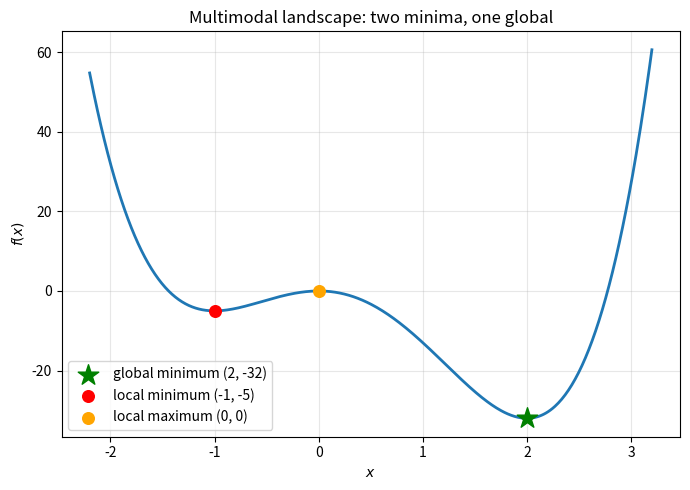

The matplotlib source for this figure:
import numpy as np
import matplotlib.pyplot as plt


def global_optimization_landscape():
    x = np.linspace(-2.2, 3.2, 500)
    f = 3 * x**4 - 4 * x**3 - 12 * x**2
    plt.figure(figsize=(7, 5))
    plt.plot(x, f, linewidth=2)
    plt.scatter([2], [-32], color="green", marker="*", s=240, zorder=4, label="global minimum (2, -32)")
    plt.scatter([-1], [-5], color="red", s=70, zorder=3, label="local minimum (-1, -5)")
    plt.scatter([0], [0], color="orange", s=70, zorder=3, label="local maximum (0, 0)")
    plt.xlabel("$x$"); plt.ylabel("$f(x)$"); plt.title("Multimodal landscape: two minima, one global")
    plt.legend(); plt.grid(True, alpha=0.3); plt.tight_layout()
    return "030801_global_optimization_landscape"


global_optimization_landscape()
plt.savefig('030801_global_optimization_landscape.png', dpi=110)
